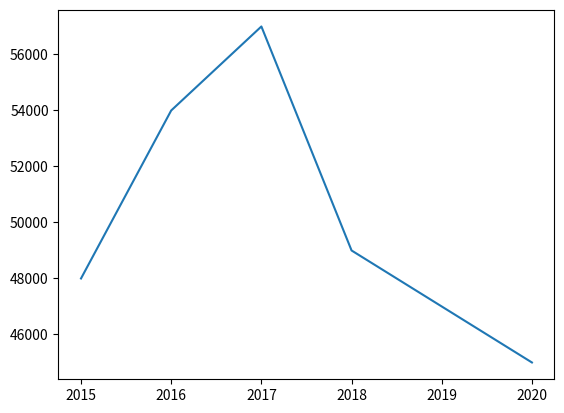

Write the Python code that produced this figure.
import numpy as np 
import pandas as pd 
import matplotlib.pyplot as plt

price=[48000,54000,57000,49000,47000,45000]
year=[2015,2016,2017,2018,2019,2020]

# in x axis categorical data and y axis numerical data
plt.plot(year,price)
plt.show()
